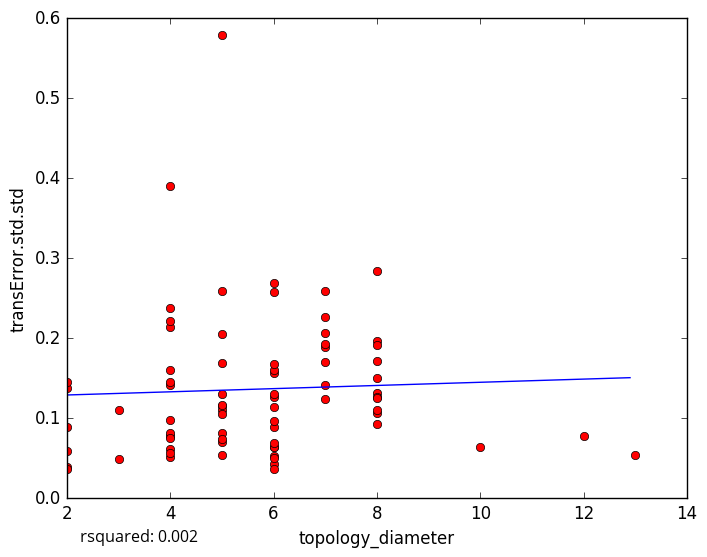

Values plotted in this chart, from the file beside it:
topology_diameter, transError.std.std
7, 0.2269
6, 0.08883
5, 0.05366
6, 0.05318
2, 0.03889
6, 0.1561
5, 0.2048
7, 0.1895
6, 0.043
6, 0.05006
6, 0.1607
6, 0.03644
5, 0.1156
2, 0.03656
3, 0.04916
2, 0.08908
8, 0.09332
2, 0.1381
6, 0.2584
4, 0.07791
5, 0.2595
4, 0.2141
4, 0.1605
5, 0.5785
4, 0.1419
4, 0.3907
2, 0.1458
8, 0.1961
13, 0.054
6, 0.06397
6, 0.06424
7, 0.2587
8, 0.1319
8, 0.1261
8, 0.1247
8, 0.1921
4, 0.05174
8, 0.1504
7, 0.1414
4, 0.08192
8, 0.2843
6, 0.2687
5, 0.0698
12, 0.07773
4, 0.221
7, 0.1702
8, 0.1069
4, 0.2375
3, 0.1102
8, 0.172
4, 0.06215
5, 0.1106
6, 0.1269
8, 0.1098
5, 0.08098
7, 0.1239
6, 0.09664
10, 0.06445
6, 0.06921
4, 0.07585
... 18 more rows
